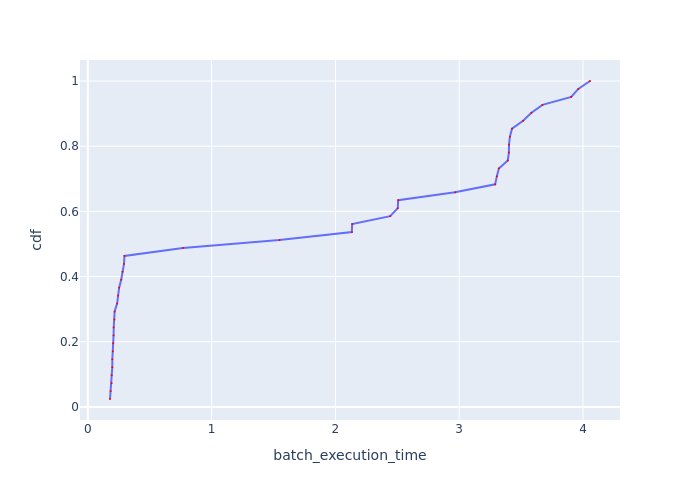

Data behind this chart, as committed beside it:
Batch Id, batch_execution_time, cdf
11, 0.179, 0.02439
18, 0.1844, 0.04878
12, 0.1919, 0.07317
6, 0.1926, 0.09756
5, 0.1975, 0.122
4, 0.1978, 0.1463
7, 0.2022, 0.1707
2, 0.2045, 0.1951
8, 0.2079, 0.2195
19, 0.2091, 0.2439
9, 0.2142, 0.2683
17, 0.2165, 0.2927
14, 0.2366, 0.3171
3, 0.244, 0.3415
13, 0.2528, 0.3659
1, 0.2695, 0.3902
16, 0.2804, 0.4146
15, 0.2921, 0.439
10, 0.2959, 0.4634
0, 0.7685, 0.4878
20, 1.547, 0.5122
26, 2.133, 0.5366
37, 2.135, 0.561
40, 2.443, 0.5854
32, 2.504, 0.6098
29, 2.507, 0.6341
23, 2.967, 0.6585
27, 3.291, 0.6829
30, 3.304, 0.7073
25, 3.32, 0.7317
31, 3.392, 0.7561
38, 3.402, 0.7805
35, 3.403, 0.8049
21, 3.41, 0.8293
34, 3.426, 0.8537
28, 3.516, 0.878
39, 3.584, 0.9024
24, 3.673, 0.9268
36, 3.905, 0.9512
33, 3.962, 0.9756
22, 4.057, 1.0
